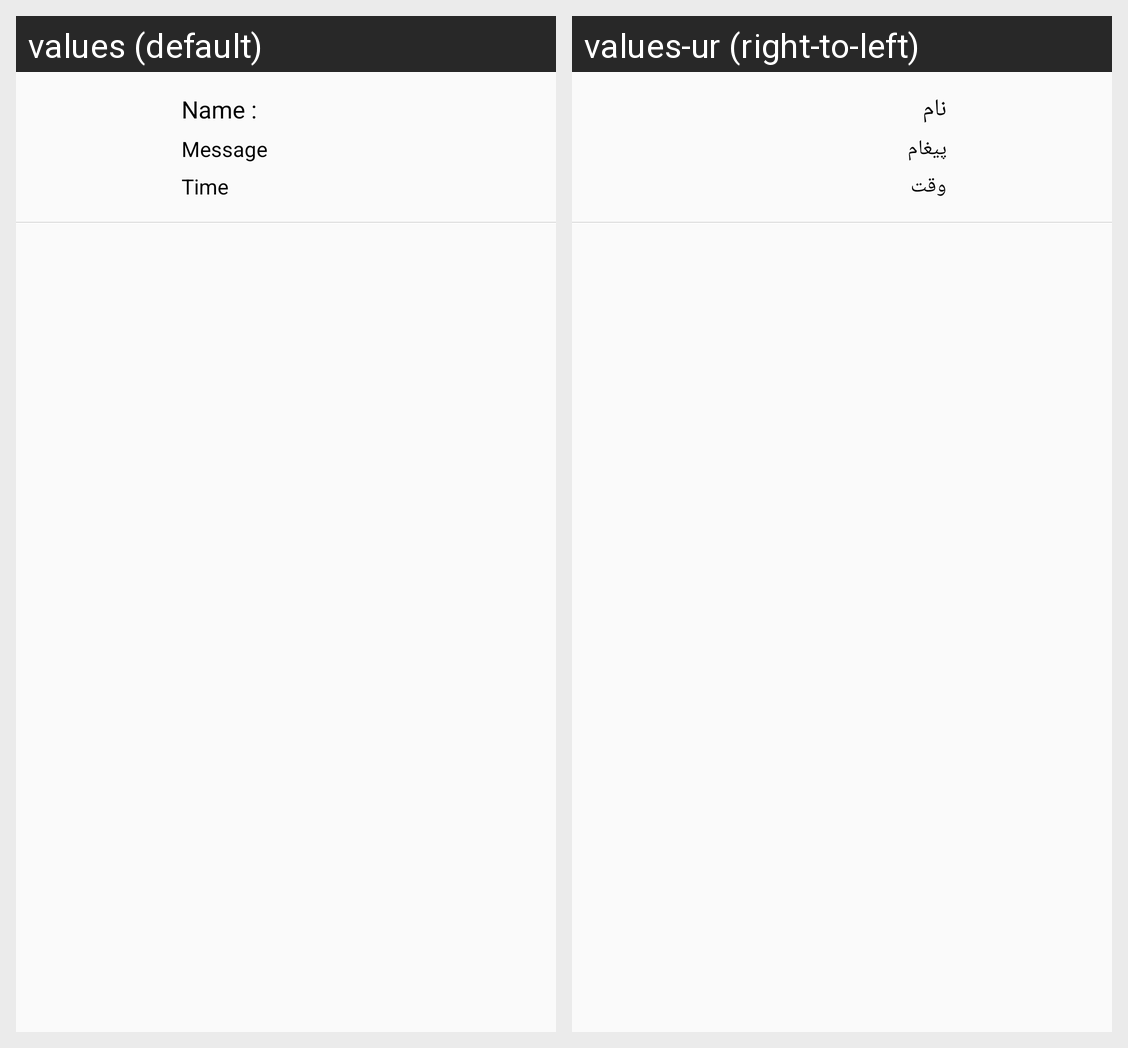

Locale-by-locale string values for the Android screen shown in this grid:
Android screen res/layout/chat_listing_recycler_item.xml rendered under 2 locales, left to right: values (default), values-ur (right-to-left). Device: Nexus 5 (rendered at 1080×1920; each locale shown at half size, 540×960, under a caption strip naming it); theme Theme.OwnFarmer.
Strings drawn on this screen, with the default value and each locale's value (text and hints the layout hard-codes, and strings that could not be matched under every locale, appear in the picture but are not listed):

name
  values: Name :
  values-ur: نام

message
  values: Message
  values-ur: پیغام

time
  values: Time
  values-ur: وقت
